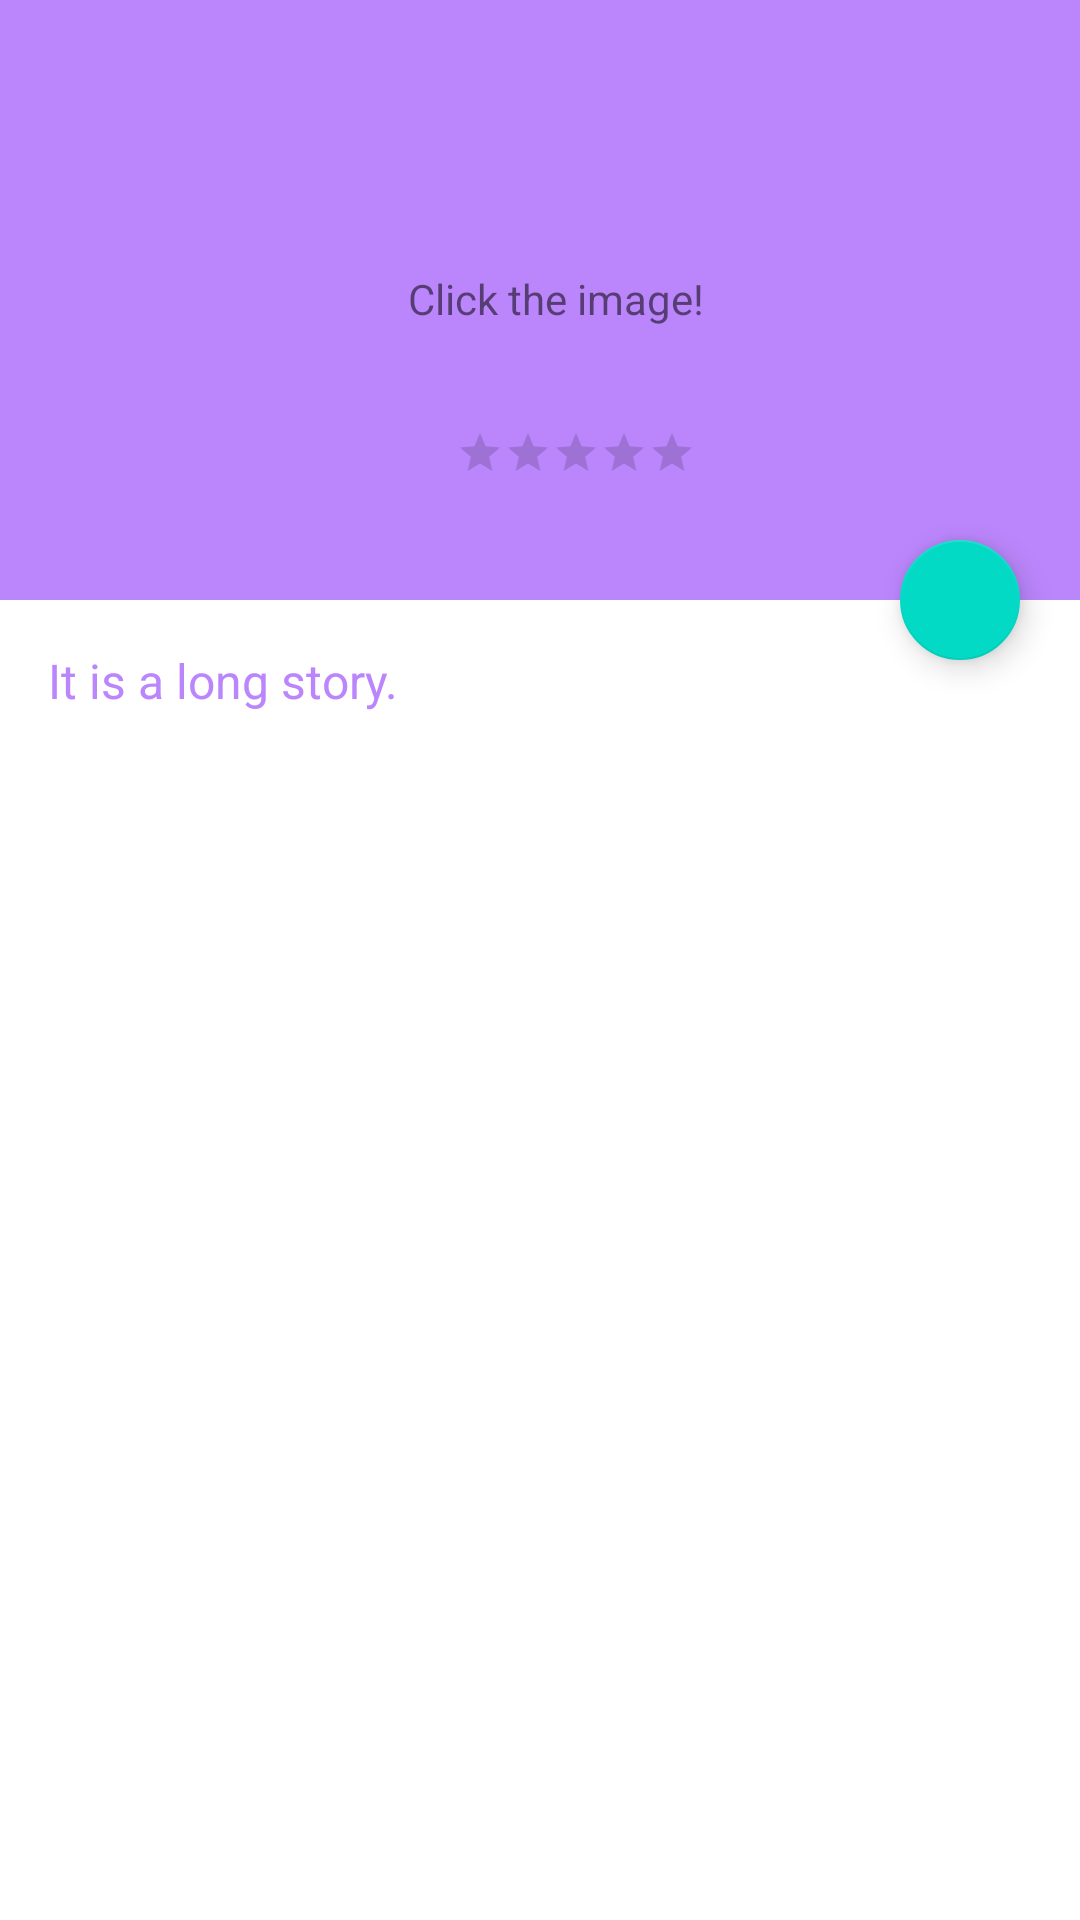

The Android layout XML behind this screen, and the referenced resources:
<!-- AndroidManifest.xml: application theme Theme.Androidsteps -->
<!-- res/layout/activity_motion_layout.xml -->
<?xml version="1.0" encoding="utf-8"?>
<androidx.constraintlayout.motion.widget.MotionLayout xmlns:android="http://schemas.android.com/apk/res/android"
    xmlns:app="http://schemas.android.com/apk/res-auto"
    app:layoutDescription="@xml/motion"
    android:layout_width="match_parent"
    android:layout_height="match_parent">

    <View
        android:id="@+id/background"
        android:layout_width="match_parent"
        android:layout_height="200dp"
        android:background="@color/purple_200"
        app:layout_constraintEnd_toEndOf="parent"
        app:layout_constraintStart_toStartOf="parent"
        app:layout_constraintTop_toTopOf="parent" />
    <ImageView
        android:id="@+id/image_film_cover"
        android:layout_width="120dp"
        android:layout_height="wrap_content"
        android:layout_marginStart="16dp"
        android:layout_marginTop="16dp"
        android:layout_marginEnd="16dp"
        android:layout_marginBottom="16dp"
        android:adjustViewBounds="true"
        android:contentDescription="@null"
        android:src="@drawable/film_cover"
        android:scaleType="fitXY"
        app:layout_constraintBottom_toBottomOf="@+id/background"
        app:layout_constraintStart_toStartOf="parent"
        app:layout_constraintTop_toTopOf="@+id/background" />
    <TextView
        android:id="@+id/text_film_title"
        android:layout_width="wrap_content"
        android:layout_height="wrap_content"
        android:layout_marginStart="16dp"
        android:paddingVertical="8dp"
        android:textColor="@android:color/white"
        android:textSize="14sp"
        app:layout_constraintStart_toEndOf="@id/image_film_cover"
        app:layout_constraintTop_toTopOf="@id/image_film_cover" />

    <TextView
        android:id="@+id/click_here"
        android:layout_width="wrap_content"
        android:layout_height="wrap_content"
        android:text="Click the image!"
        app:layout_constraintBottom_toBottomOf="@+id/background"
        app:layout_constraintStart_toEndOf="@+id/image_film_cover"
        app:layout_constraintTop_toTopOf="@+id/background"
        app:layout_constraintVertical_bias="0.497" />

    <RatingBar
        android:id="@+id/rating_film_rating"
        style="?attr/ratingBarStyleSmall"
        android:layout_width="wrap_content"
        android:layout_height="wrap_content"
        android:numStars="5"
        android:paddingVertical="8dp"
        android:progressTint="@color/purple_700"
        app:layout_constraintStart_toStartOf="@+id/text_film_title"
        app:layout_constraintTop_toBottomOf="@id/text_film_title" />
    <TextView
        android:id="@+id/film_description_title"
        android:layout_width="wrap_content"
        android:layout_height="wrap_content"
        android:padding="16dp"
        android:text="It is a long story."
        android:textColor="@color/purple_200"
        android:textSize="16sp"
        app:layout_constraintStart_toStartOf="parent"
        app:layout_constraintTop_toBottomOf="@id/background" />
    <TextView
        android:id="@+id/text_film_description"
        android:layout_width="wrap_content"
        android:layout_height="wrap_content"
        android:paddingHorizontal="16dp"
        app:layout_constraintEnd_toEndOf="parent"
        app:layout_constraintStart_toStartOf="parent"
        app:layout_constraintTop_toBottomOf="@id/film_description_title" />
    <com.google.android.material.floatingactionbutton.FloatingActionButton
        android:id="@+id/fab_favourite"
        android:layout_width="wrap_content"
        android:layout_height="wrap_content"
        android:layout_margin="16dp"
        android:src="@drawable/ic_bookmark_24dp"
        android:tint="@color/purple_700"
        app:fabSize="mini"
        app:layout_constraintBottom_toBottomOf="@id/background"
        app:layout_constraintEnd_toEndOf="parent"
        app:layout_constraintTop_toBottomOf="@id/background" />

</androidx.constraintlayout.motion.widget.MotionLayout>
<!-- resources referenced by this layout -->
<resources>
  <style name="Theme.Androidsteps" parent="Theme.MaterialComponents.Light.DarkActionBar">
  		
  		<item name="colorPrimary">@color/purple_500</item>
  		<item name="colorPrimaryVariant">@color/purple_700</item>
  		<item name="colorOnPrimary">@color/white</item>
  		
  		<item name="colorSecondary">@color/teal_200</item>
  		<item name="colorSecondaryVariant">@color/teal_700</item>
  		<item name="colorOnSecondary">@color/black</item>
  		
  		<item name="android:statusBarColor">?attr/colorPrimaryVariant</item>
  		
  	</style>
  <!-- not gathered from this repository: default colours our renderer supplied (Android Studio template values) -->
  <color name="purple_200">#FFBB86FC</color>
  <color name="purple_500">#FF6200EE</color>
  <color name="purple_700">#FF3700B3</color>
  <color name="teal_200">#FF03DAC5</color>
  <color name="teal_700">#FF018786</color>
  <color name="black">#FF000000</color>
  <color name="white">#FFFFFFFF</color>
</resources>
